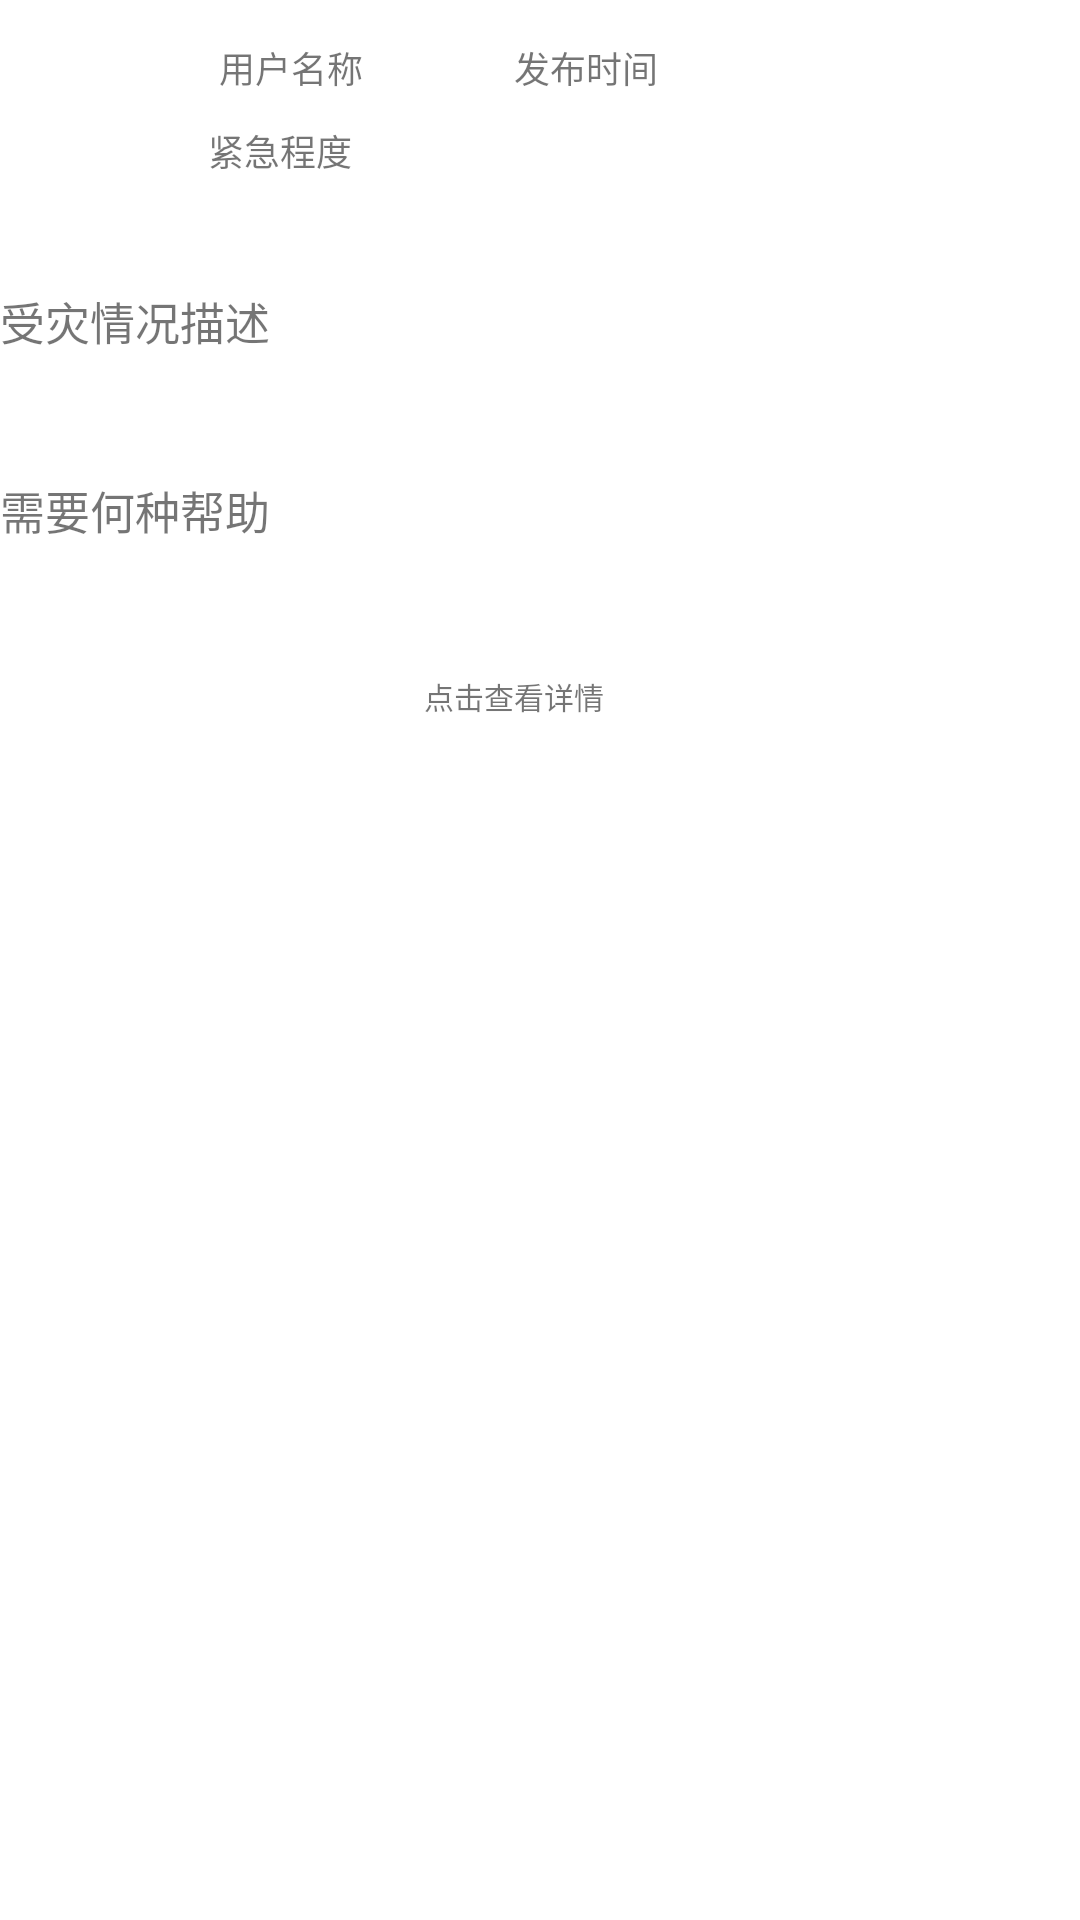

The Android layout XML behind this screen, and the referenced resources:
<!-- AndroidManifest.xml: application theme Theme.Helpform -->
<!-- res/layout/list_view_helper_post_bar.xml -->
<?xml version="1.0" encoding="utf-8"?>
<androidx.constraintlayout.widget.ConstraintLayout xmlns:android="http://schemas.android.com/apk/res/android"
    xmlns:app="http://schemas.android.com/apk/res-auto"
    xmlns:tools="http://schemas.android.com/tools"
    android:layout_width="match_parent"
    android:layout_height="match_parent"
    android:minHeight="200dp"
    >

    <TextView
        android:id="@+id/info_username"
        android:layout_width="118dp"
        android:layout_height="20dp"
        android:layout_marginStart="32dp"
        android:text="用户名称"
        android:textSize="12dp"
        app:layout_constraintBottom_toBottomOf="parent"
        app:layout_constraintEnd_toEndOf="parent"
        app:layout_constraintHorizontal_bias="0.195"
        app:layout_constraintStart_toStartOf="parent"
        app:layout_constraintTop_toTopOf="parent"
        app:layout_constraintVertical_bias="0.022" />

    <ImageView
        android:id="@+id/info_profile_photo"
        android:layout_width="50dp"
        android:layout_height="50dp"
        app:layout_constraintBottom_toBottomOf="parent"
        app:layout_constraintEnd_toEndOf="parent"
        app:layout_constraintHorizontal_bias="0.042"
        app:layout_constraintStart_toStartOf="parent"
        app:layout_constraintTop_toTopOf="parent"
        app:layout_constraintVertical_bias="0.022"
        tools:srcCompat="@tools:sample/avatars" />

    <TextView
        android:id="@+id/info_release_time"
        android:layout_width="190dp"
        android:layout_height="23dp"
        android:text="发布时间"
        android:textSize="12dp"
        app:layout_constraintBottom_toBottomOf="parent"
        app:layout_constraintEnd_toEndOf="parent"
        app:layout_constraintHorizontal_bias="0.95"
        app:layout_constraintStart_toEndOf="@+id/info_username"
        app:layout_constraintTop_toTopOf="parent"
        app:layout_constraintVertical_bias="0.022" />

    <TextView
        android:id="@+id/info_trapped_description"
        android:layout_width="410dp"
        android:layout_height="52dp"
        android:text="受灾情况描述"
        android:textSize="15dp"
        android:layout_marginTop="10dp"
        app:layout_constraintBottom_toBottomOf="parent"
        app:layout_constraintEnd_toEndOf="parent"
        app:layout_constraintHorizontal_bias="0.0"
        app:layout_constraintStart_toStartOf="parent"
        app:layout_constraintTop_toBottomOf="@+id/info_urgency_degree"
        app:layout_constraintVertical_bias="0.048" />

    <TextView
        android:id="@+id/info_need_help_kind"
        android:layout_width="410dp"
        android:layout_height="58dp"
        android:text="需要何种帮助"
        android:textSize="15dp"
        app:layout_constraintBottom_toBottomOf="parent"
        app:layout_constraintEnd_toEndOf="parent"
        app:layout_constraintHorizontal_bias="0.0"
        app:layout_constraintStart_toStartOf="parent"
        app:layout_constraintTop_toBottomOf="@+id/info_trapped_description"
        app:layout_constraintVertical_bias="0.025" />

    <TextView
        android:id="@+id/info_urgency_degree"
        android:layout_width="117dp"
        android:layout_height="20dp"
        android:text="紧急程度"
        android:textSize="12dp"
        app:layout_constraintBottom_toBottomOf="parent"
        app:layout_constraintEnd_toEndOf="parent"
        app:layout_constraintHorizontal_bias="0.285"
        app:layout_constraintStart_toStartOf="parent"
        app:layout_constraintTop_toBottomOf="@+id/info_username"
        app:layout_constraintVertical_bias="0.013" />

    <TextView
        android:id="@+id/info_detailed"
        android:layout_width="wrap_content"
        android:layout_height="wrap_content"
        android:text="点击查看详情"
        android:textSize="10dp"
        app:layout_constraintBottom_toBottomOf="parent"
        app:layout_constraintEnd_toEndOf="parent"
        app:layout_constraintHorizontal_bias="0.471"
        app:layout_constraintStart_toStartOf="parent"
        app:layout_constraintTop_toBottomOf="@+id/info_need_help_kind"
        app:layout_constraintVertical_bias="0.019" />
</androidx.constraintlayout.widget.ConstraintLayout>
<!-- resources referenced by this layout -->
<resources>
  <style name="Theme.Helpform" parent="Theme.MaterialComponents.DayNight.DarkActionBar">
          
          <item name="colorPrimary">@color/purple_500</item>
          <item name="colorPrimaryVariant">@color/purple_700</item>
          <item name="colorOnPrimary">@color/white</item>
          
          <item name="colorSecondary">@color/teal_200</item>
          <item name="colorSecondaryVariant">@color/teal_700</item>
          <item name="colorOnSecondary">@color/black</item>
          
          <item name="android:statusBarColor" tools:targetApi="l">?attr/colorPrimaryVariant</item>
          
      </style>
  <!-- not gathered from this repository: default colours our renderer supplied (Android Studio template values) -->
  <color name="purple_500">#FF6200EE</color>
  <color name="purple_700">#FF3700B3</color>
  <color name="teal_200">#FF03DAC5</color>
  <color name="teal_700">#FF018786</color>
  <color name="black">#FF000000</color>
  <color name="white">#FFFFFFFF</color>
</resources>
